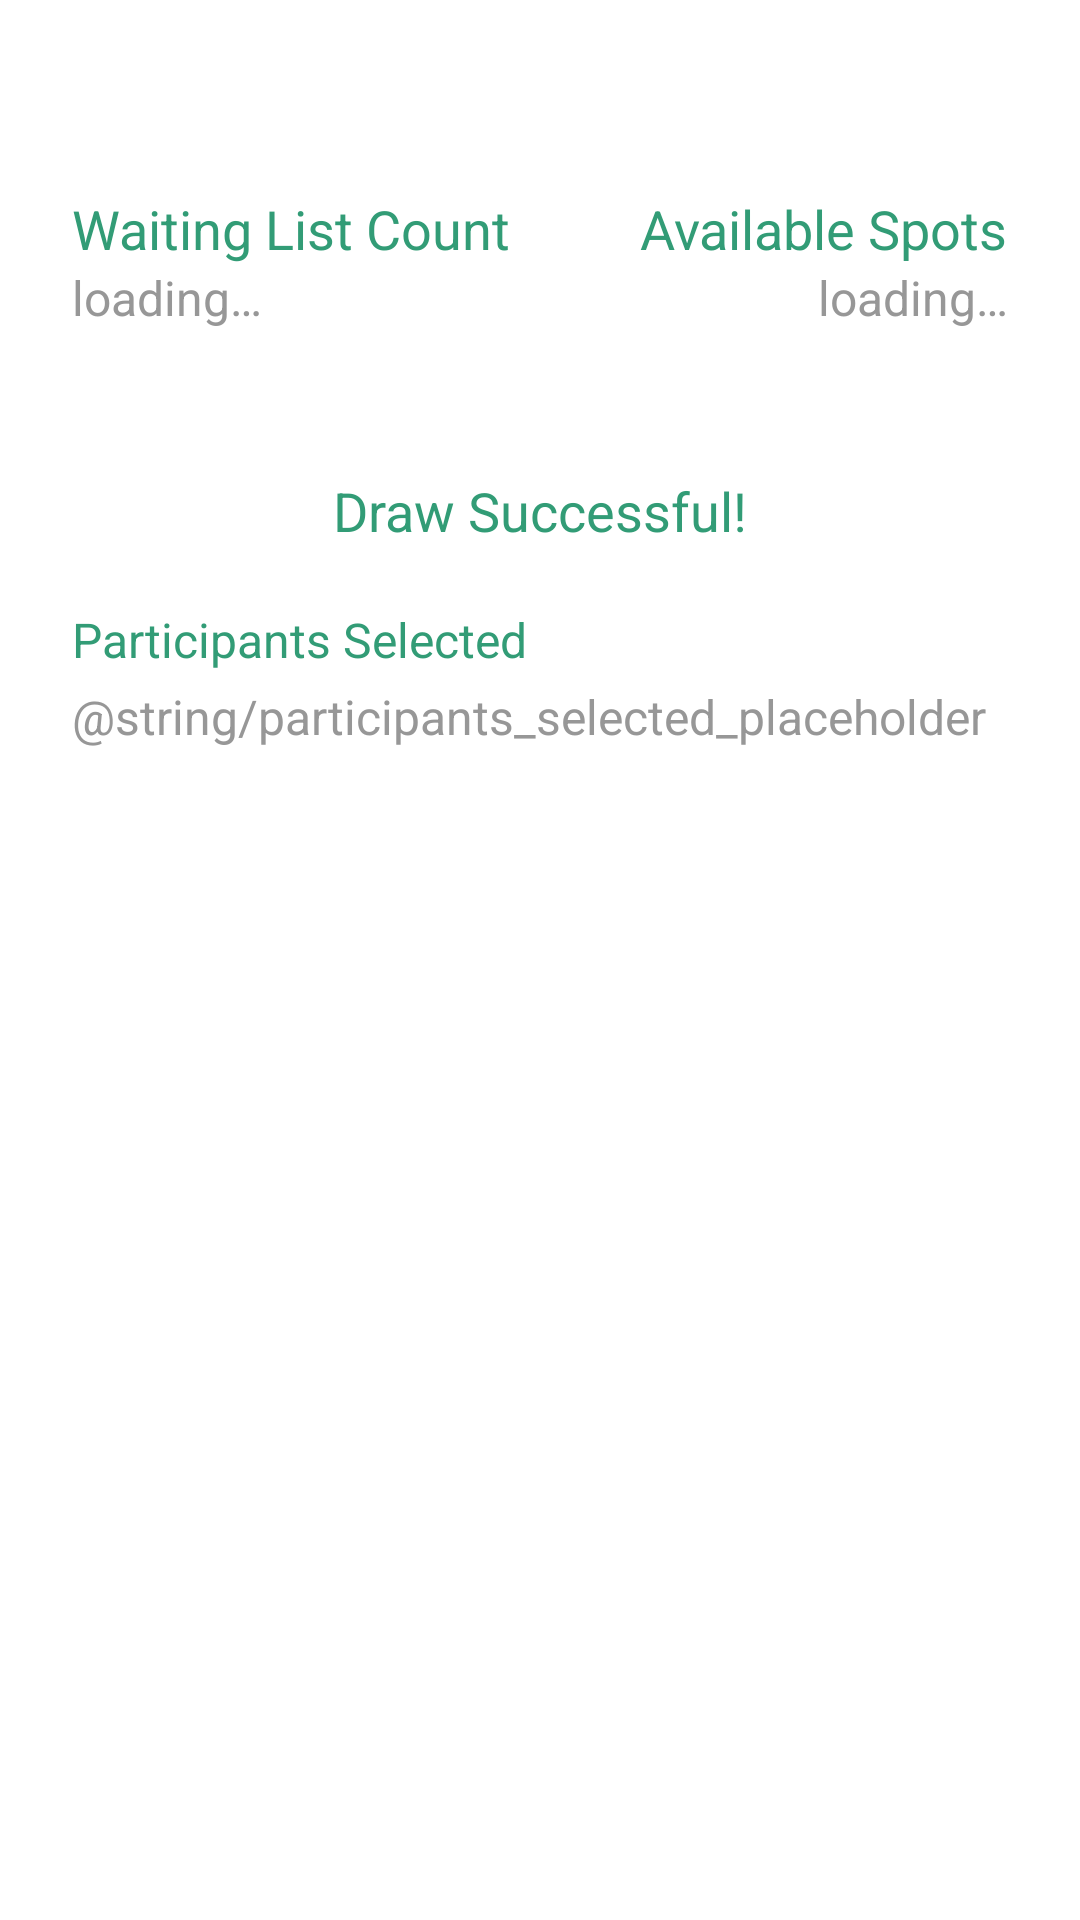

Write the Android layout XML for this screen, with the resource values it uses.
<!-- AndroidManifest.xml: application theme Theme.LotteryEvent -->
<!-- res/layout/fragment_confirm_draw_and_notify.xml -->
<?xml version="1.0" encoding="utf-8"?>
<ScrollView xmlns:android="http://schemas.android.com/apk/res/android"
    xmlns:tools="http://schemas.android.com/tools"
    android:layout_width="match_parent"
    android:layout_height="match_parent"
    android:fillViewport="true"
    android:padding="24dp"
    tools:context=".ui.DrawResultsFragment">

    <LinearLayout
        android:layout_width="match_parent"
        android:layout_height="wrap_content"
        android:orientation="vertical"
        android:gravity="center_horizontal">

        
        <LinearLayout
            android:layout_width="match_parent"
            android:layout_height="wrap_content"
            android:orientation="horizontal"
            android:gravity="space_between"
            android:paddingTop="40dp"
            android:paddingBottom="32dp">

            
            <LinearLayout
                android:layout_width="0dp"
                android:layout_height="wrap_content"
                android:layout_weight="1"
                android:orientation="vertical">

                <TextView
                    android:id="@+id/waiting_list"
                    android:layout_width="wrap_content"
                    android:layout_height="wrap_content"
                    android:text="@string/waiting_list_label"
                    android:textColor="@color/primary_green"
                    android:textSize="18sp" />

                <TextView
                    android:id="@+id/waiting_list_count"
                    android:layout_width="wrap_content"
                    android:layout_height="wrap_content"
                    android:text="@string/loading"
                    android:textColor="@color/grey"
                    android:textSize="16sp" />
            </LinearLayout>

            
            <LinearLayout
                android:layout_width="0dp"
                android:layout_height="wrap_content"
                android:layout_weight="1"
                android:orientation="vertical"
                android:gravity="end">

                <TextView
                    android:id="@+id/available_space"
                    android:layout_width="wrap_content"
                    android:layout_height="wrap_content"
                    android:text="@string/spots_available_label"
                    android:textColor="@color/primary_green"
                    android:textSize="18sp" />

                <TextView
                    android:id="@+id/available_space_count"
                    android:layout_width="wrap_content"
                    android:layout_height="wrap_content"
                    android:text="@string/loading"
                    android:textColor="@color/grey"
                    android:textSize="16sp" />
            </LinearLayout>
        </LinearLayout>

        
        <TextView
            android:id="@+id/draw_successful_text"
            android:layout_width="wrap_content"
            android:layout_height="wrap_content"
            android:text="@string/draw_successful"
            android:textColor="@color/primary_green"
            android:textSize="18sp"
            android:layout_marginTop="16dp"
            android:layout_marginBottom="8dp" />

        
        <TextView
            android:id="@+id/selected_users"
            android:layout_width="match_parent"
            android:layout_height="wrap_content"
            android:text="@string/users_selected_label"
            android:textColor="@color/primary_green"
            android:textSize="16sp"
            android:paddingTop="12dp"
            android:paddingBottom="4dp"
            android:textAlignment="viewStart" />

        <TextView
            android:id="@+id/selected_users_count"
            android:layout_width="match_parent"
            android:layout_height="wrap_content"
            android:text="@string/participants_selected_placeholder"
            android:textColor="@color/grey"
            android:textSize="16sp"
            android:paddingBottom="40dp"
            android:textAlignment="viewStart" />

        
        <ProgressBar
            android:id="@+id/bottom_progress_bar"
            android:layout_width="wrap_content"
            android:layout_height="wrap_content"
            android:layout_gravity="center"
            android:visibility="gone" />

        
        <TextView
            android:id="@+id/text_info_message"
            android:layout_width="wrap_content"
            android:layout_height="wrap_content"
            android:layout_gravity="center"
            android:textColor="@color/grey"
            android:textSize="14sp"
            android:visibility="gone"
            tools:text="Informational message here." />

        
        <LinearLayout
            android:id="@+id/button_actions_container"
            android:layout_width="match_parent"
            android:layout_height="wrap_content"
            android:orientation="vertical"
            android:gravity="center"
            android:layout_marginTop="32dp"
            android:visibility="gone"
            tools:visibility="visible">

            <Button
                android:id="@+id/confirm_and_notify_button"
                android:layout_width="270dp"
                android:layout_height="50dp"
                android:layout_gravity="center"
                android:text="@string/confirm_and_notify_button"
                android:textColor="@color/white"
                android:textSize="16sp"
                android:backgroundTint="@color/primary_pink"
                android:radius="30dp"
                android:layout_marginBottom="16dp" />

            <Button
                android:id="@+id/cancel_button"
                android:layout_width="207dp"
                android:layout_height="50dp"
                android:layout_gravity="center"
                android:text="@string/cancel_button"
                android:textColor="@color/white"
                android:textSize="16sp"
                android:backgroundTint="@color/primary_green"
                android:radius="30dp" />
        </LinearLayout>

    </LinearLayout>
</ScrollView>
<!-- resources referenced by this layout -->
<resources>
  <color name="grey">#979797</color>
  <color name="primary_green">#329C76</color>
  <color name="primary_pink">#F981A5</color>
  <color name="white">#FFFFFFFF</color>
  <string name="cancel_button">Cancel</string>
  <string name="confirm_and_notify_button">Confirm and Notify</string>
  <string name="draw_successful">Draw Successful!</string>
  <string name="loading">loading…</string>
  <string name="spots_available_label">Available Spots</string>
  <string name="users_selected_label">Participants Selected</string>
  <string name="waiting_list_label">Waiting List Count</string>
  <style name="Theme.LotteryEvent" parent="Base.Theme.LotteryEvent" />
  <style name="Base.Theme.LotteryEvent" parent="Theme.Material3.DayNight.NoActionBar">
          
          <item name="colorPrimary">@color/primary_green</item>
          
          <item name="colorOnPrimary">@color/white</item>
          
          <item name="android:windowBackground">@color/white</item>
      </style>
</resources>
